Run: headless pygame with SDL's dummy video driver; simulated clock (each Clock.tick advances the game by its frame time, no real sleeping); random seed 0; keys injected as events and as key.get_pressed() state; no mouse input.
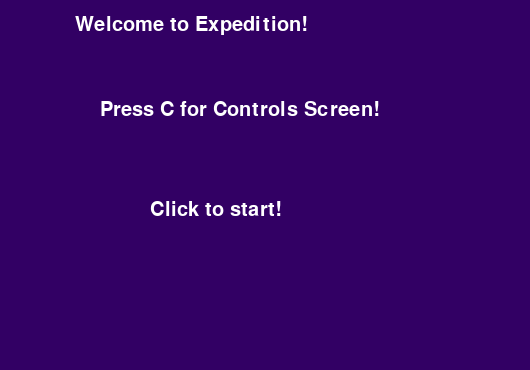
Frame 1 of 4 · flips 1–60 · no input
Frame 2 of 4 · flips 61–180 · tapped SPACE, RETURN · held RIGHT (→), D · screen unchanged from frame 1, image omitted
Frame 3 of 4 · flips 181–300 · held DOWN (↓), S · screen unchanged from frame 2, image omitted
Frame 4 of 4 · flips 301–420 · held LEFT (←), A, UP (↑), W · screen unchanged from frame 3, image omitted

The pygame program that drew these frames:

import pygame
import time
import random


# set up pygame modules
pygame.init()
pygame.font.init()
my_font = pygame.font.SysFont('Arial', 15)
large_font = pygame.font.SysFont('Arial', 30)
med_font = pygame.font.SysFont('Arial', 20)
pygame.display.set_caption("Expedition!")


# set up variables for the display
SCREEN_HEIGHT = 370
SCREEN_WIDTH = 530
size = (SCREEN_WIDTH, SCREEN_HEIGHT)
screen = pygame.display.set_mode(size)


title1 = "Welcome to Expedition!"
title5 = "Click to start!"
controls = "Press C for Controls Screen!"
restart = "Press space to restart!"


name = "Collect coins as fast as you can!"
message = "Collision not detected"
win_message = "Congratulations! You Win!"
loss_message = "You lost! Try Again!"
r = 50
g = 0
b = 100
score = 0


# render the text for later
display_name = my_font.render(name, True, (255, 255, 255))
display_message = my_font.render(message, True, (255, 255, 255))
score_display = my_font.render("Score: " + str(score), True, (255, 255, 255))
loss_display = large_font.render(loss_message, True, (255,255,255))
win_display = large_font.render(win_message, True, (255,255,255))
title1_display = large_font.render(title1, True, (255,255,255))
title5_display = large_font.render(title5, True, (255,255,255))
restart_display = large_font.render(restart, True, (255,255,255))
controls_display = large_font.render(controls,True, (255,255,255))


win = False
lose = False
title = True
# The loop will carry on until the user exits the game (e.g. clicks the close button).
run = True
end_time = time.time() + 20
current_time = time.time()
# -------- Main Program Loop -----------
while run:
 current_time = end_time - time.time()
 current_time = round(current_time, 2)


 if current_time < 0:
     lose = True


 keys = pygame.key.get_pressed()  # checking key pressed

 if keys[pygame.K_SPACE]:
     if win is True:
         score = 0
         win = False
         end_time = time.time() + 20
         current_time = time.time()
         score_display = my_font.render("Score: " + str(score), True, (255, 255, 255))


     elif lose is True:
         score = 0
         lose = False
         end_time = time.time() + 20
         current_time = time.time()
         score_display = my_font.render("Score: " + str(score), True, (255, 255, 255))





 else:
     message = "Collision not detected"
     display_message = my_font.render(message, True, (255, 255, 255))


 # --- Main event loop
 for event in pygame.event.get():  # User did something
     if event.type == pygame.QUIT:  # If user clicked close
         run = False




 if win is True:
     screen.fill((r, g, b))
     screen.blit(win_display, (90,125))
     screen.blit(restart_display, (125, 170))
     pygame.display.update()


 if lose is True:
     screen.fill((r, g, b))
     screen.blit(loss_display, (125, 125))
     screen.blit(restart_display, (125,170))
     pygame.display.update()


 if title is True:
     screen.fill((r, g, b))
     screen.blit(title1_display, (75, 15))
     screen.blit(title5_display, (150, 200))
     screen.blit(controls_display, (100,100))
     pygame.display.update()


# Once we have exited the main program loop we can stop the game engine:
pygame.quit()
